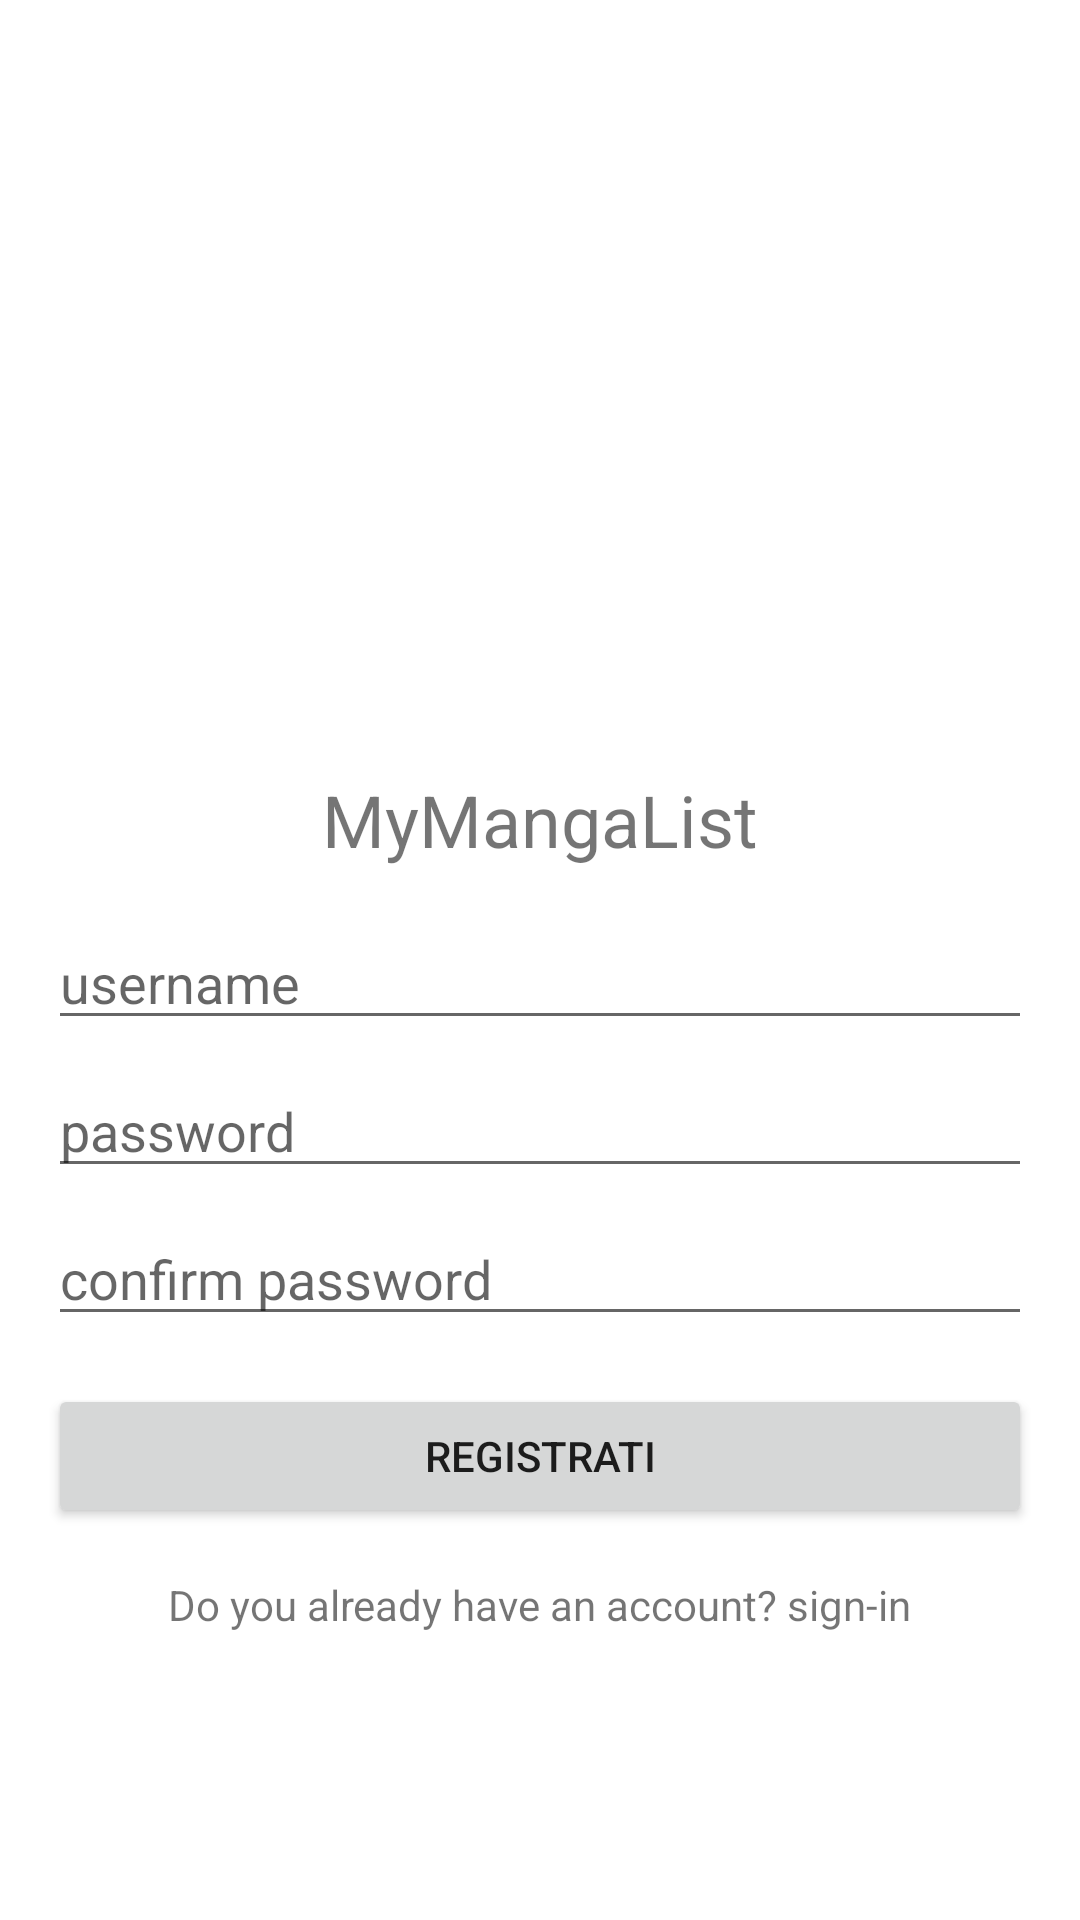

This screen was rendered from an Android layout file. Write that file and the resources it references.
<!-- AndroidManifest.xml: application theme Theme.Progetto -->
<!-- res/layout/register_page.xml -->
<?xml version="1.0" encoding="utf-8"?>
<LinearLayout xmlns:android="http://schemas.android.com/apk/res/android"
    android:id="@+id/password_field"
    android:layout_width="match_parent"
    android:layout_height="match_parent"
    android:orientation="vertical"
    android:padding="16dp">

    <ImageView
        android:layout_width="217dp"
        android:layout_height="233dp"
        android:layout_gravity="center_horizontal"
        android:contentDescription="Welcome to your Manga World"
        android:src="@drawable/logo" />

    <TextView
        android:layout_width="wrap_content"
        android:layout_height="wrap_content"
        android:layout_gravity="center_horizontal"
        android:layout_marginTop="8dp"
        android:layout_marginBottom="16dp"
        android:text="@string/app_name"
        android:textSize="24sp" />

    <EditText
        android:id="@+id/username_field"
        android:layout_width="match_parent"
        android:layout_height="wrap_content"
        android:layout_marginBottom="8dp"
        android:hint="username"
        android:inputType="text" />

    <EditText
        android:id="@+id/password_registration"
        android:layout_width="match_parent"
        android:layout_height="wrap_content"
        android:layout_marginBottom="8dp"
        android:hint="password"
        android:inputType="textPassword" />

    <EditText
        android:id="@+id/confirm_pass"
        android:layout_width="match_parent"
        android:layout_height="wrap_content"
        android:layout_marginBottom="16dp"
        android:hint="confirm password"
        android:inputType="textPassword" />

    <Button
        android:id="@+id/buttonSignUp"
        android:layout_width="match_parent"
        android:layout_height="wrap_content"
        android:text="REGISTRATI" />

    <TextView
        android:id="@+id/textViewSignIn"
        android:layout_width="wrap_content"
        android:layout_height="wrap_content"
        android:layout_gravity="center_horizontal"
        android:layout_marginTop="16dp"
        android:text="Do you already have an account? sign-in"
        android:clickable="true"
        android:focusable="true" />


</LinearLayout>
<!-- resources referenced by this layout -->
<resources>
  <string name="app_name">MyMangaList</string>
  <style name="Theme.Progetto" parent="Theme.MaterialComponents.DayNight.DarkActionBar">
          
          <item name="colorPrimary">@color/gray</item>
          <item name="colorPrimaryVariant">@color/dark_blue</item>
          <item name="colorOnPrimary">@color/black</item>
          
          <item name="colorSecondary">@color/gray</item>
          <item name="colorSecondaryVariant">@color/dark_blue</item>
          <item name="colorOnSecondary">@color/black</item>
          
          <item name="android:statusBarColor" tools:targetApi="l">?attr/colorPrimaryVariant</item>
          
      </style>
  <color name="gray">#808080</color>
  <color name="dark_blue">#0033A0</color>
  <color name="black">#FF000000</color>
</resources>
